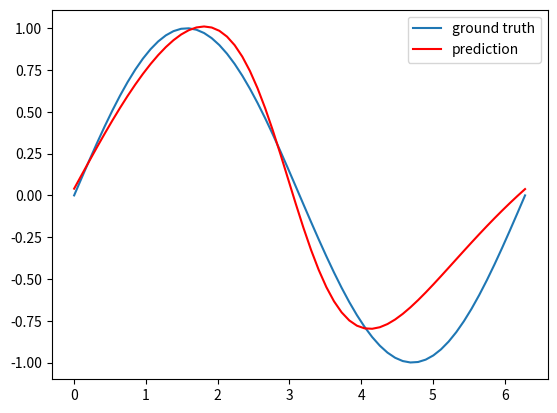

Here is the Python script that generated this plot:
import numpy as np
import matplotlib.pyplot as plt

# 다중퍼셉트론 학습
class MLP:
	def __init__(self, hidden_node=3):
		# 입력층, 은닉층, 출력층 변수 설정
		self.input_node = 1; self.hidden_node = hidden_node; self.output_node = 1;
		self.w1 = np.random.rand(self.hidden_node, self.input_node)
		self.b1 = np.random.rand(self.hidden_node, 1)
		self.w2 = np.random.rand(self.output_node, self.hidden_node)
		self.b2 = np.random.rand(self.output_node, 1)

	# 활성함수 : 시그모이드 함수
	def sigmoid(self, x):
		return 1/(1+np.exp(-x))

	# 미분 시그모이드 함수
	def d_sigmoid(self, x):
		return self.sigmoid(x)*(1-self.sigmoid(x))

	# 오차역전파 알고리즘을 이용한 학습
	def train(self, train_x, train_y, alpha=0.1, max_iter=500):
		np.random.seed(0)
		input_node = self.input_node; hidden_node = self.hidden_node
		output_node = self.output_node; alpha = alpha; max_iter = max_iter
		for iter in range(1, max_iter):
			for i in range(n_train):
				z1 = np.dot(self.w1, train_x[i].reshape(1,1))+self.b1
				a1 = self.sigmoid(z1)
				z2 = np.dot(self.w2, a1)+self.b2
				y_hat = z2
				y_hat_list[i] = y_hat
				e = 0.5 * (train_y[i] - y_hat) ** 2
				dy = -(train_y[i] - y_hat)
				dz2 = 1
				dw2 = a1.T
				delta_w2 = dy * dz2 * dw2
				delta_b2 = dy * dz2
				da1 = self.w2.T
				dz1 = self.d_sigmoid(z1)
				dw1 = train_x[i].T
				delta_w1 = dy * dz2 * da1 * dz1 * dw1
				delta_b1 = dy * dz2 * da1 * dz1
				self.w2 -= alpha * delta_w2
				self.b2 -= alpha * delta_b2
				self.w1 -= alpha * delta_w1
				self.b1 -= alpha * delta_b1

	# 훈련된 모델을 통해서 test데이터를 넣고 예측해보기
	def predict(self, test_x):
		for i in range(n_test):
			z1 = np.dot(self.w1, test_x[i].reshape(1, 1)) + self.b1
			a1 = self.sigmoid(z1)
			z2 = np.dot(self.w2, a1) + self.b2
			y_hat = z2
			y_hat_list[i] = y_hat

		return y_hat_list

# 학습데이터 만들기 및 전처리작업
n_train = 20
train_x = np.linspace(0, np.pi * 2, n_train)
train_y = np.sin(train_x)
n_test = 60
test_x = np.linspace(0, np.pi * 2, n_test)
test_y = np.sin(test_x)
y_hat_list = np.zeros(n_test)

# 만들어진 모델을 통해 데이터를 넣고 훈련하기
mlp = MLP(hidden_node=4)
mlp.train(train_x, train_y, max_iter=600)
plt.plot(test_x, test_y, label='ground truth')

# 테스트 데이터를 넣고 훈련된 모데 검증하기
y_hat_list = mlp.predict(test_x)
plt.plot(test_x, y_hat_list, '-r', label='prediction')
plt.legend()
plt.show()
